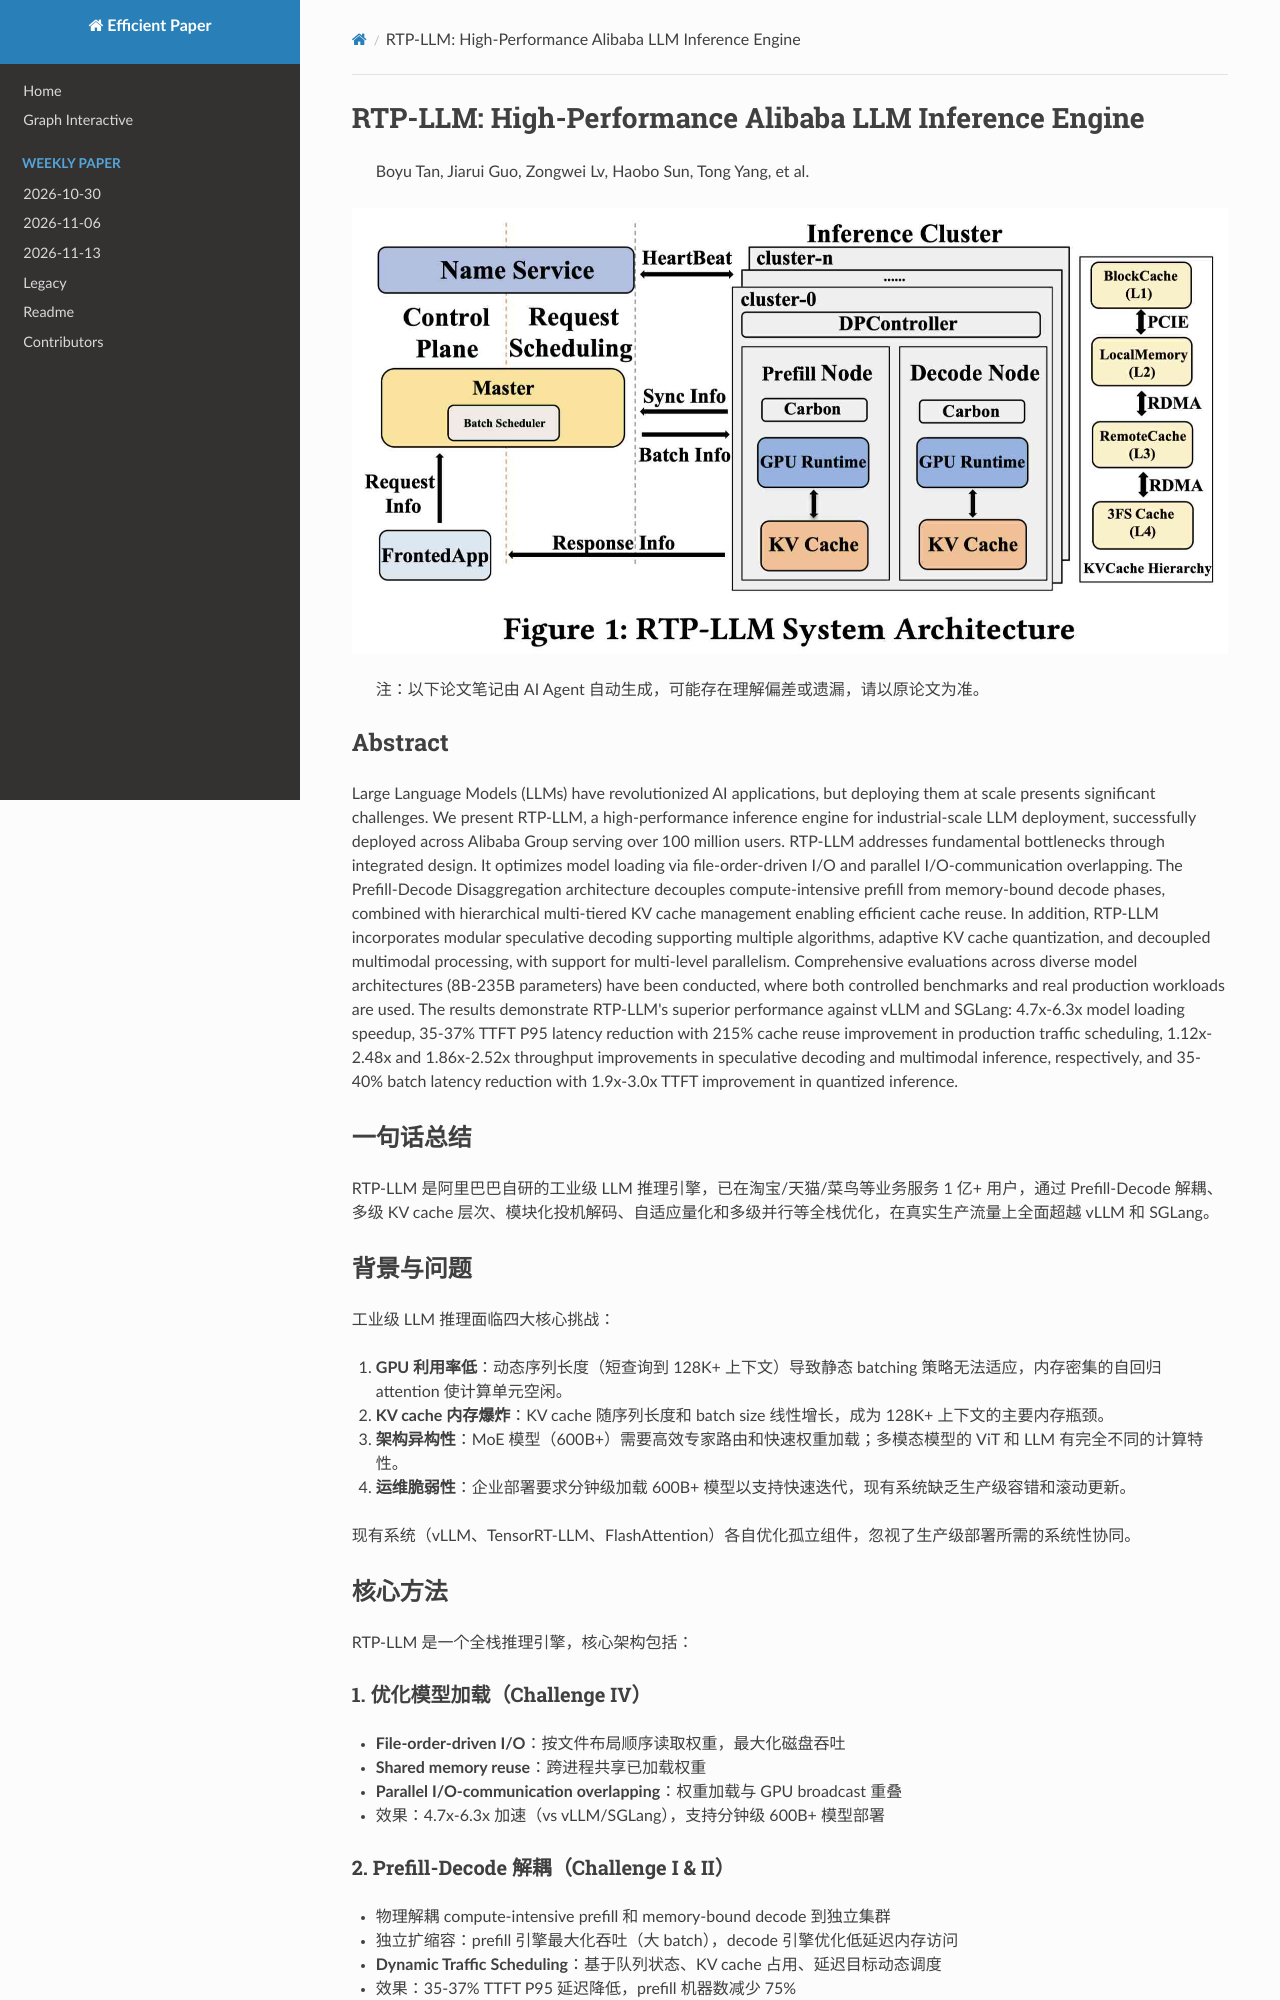

repository: hustzxd/EfficientPaper · page: notes/2026/RTP-LLM/note/index.html · generator: mkdocs

# RTP-LLM: High-Performance Alibaba LLM Inference Engine

> Boyu Tan, Jiarui Guo, Zongwei Lv, Haobo Sun, Tong Yang, et al.

![cover](cover.jpg)

> 注：以下论文笔记由 AI Agent 自动生成，可能存在理解偏差或遗漏，请以原论文为准。

## Abstract

Large Language Models (LLMs) have revolutionized AI applications, but deploying them at scale presents significant challenges. We present RTP-LLM, a high-performance inference engine for industrial-scale LLM deployment, successfully deployed across Alibaba Group serving over 100 million users. RTP-LLM addresses fundamental bottlenecks through integrated design. It optimizes model loading via file-order-driven I/O and parallel I/O-communication overlapping. The Prefill-Decode Disaggregation architecture decouples compute-intensive prefill from memory-bound decode phases, combined with hierarchical multi-tiered KV cache management enabling efficient cache reuse. In addition, RTP-LLM incorporates modular speculative decoding supporting multiple algorithms, adaptive KV cache quantization, and decoupled multimodal processing, with support for multi-level parallelism. Comprehensive evaluations across diverse model architectures (8B-235B parameters) have been conducted, where both controlled benchmarks and real production workloads are used. The results demonstrate RTP-LLM's superior performance against vLLM and SGLang: 4.7x-6.3x model loading speedup, 35-37% TTFT P95 latency reduction with 215% cache reuse improvement in production traffic scheduling, 1.12x-2.48x and 1.86x-2.52x throughput improvements in speculative decoding and multimodal inference, respectively, and 35-40% batch latency reduction with 1.9x-3.0x TTFT improvement in quantized inference.

## 一句话总结

RTP-LLM 是阿里巴巴自研的工业级 LLM 推理引擎，已在淘宝/天猫/菜鸟等业务服务 1 亿+ 用户，通过 Prefill-Decode 解耦、多级 KV cache 层次、模块化投机解码、自适应量化和多级并行等全栈优化，在真实生产流量上全面超越 vLLM 和 SGLang。

## 背景与问题

工业级 LLM 推理面临四大核心挑战：

1. **GPU 利用率低**：动态序列长度（短查询到 128K+ 上下文）导致静态 batching 策略无法适应，内存密集的自回归 attention 使计算单元空闲。
2. **KV cache 内存爆炸**：KV cache 随序列长度和 batch size 线性增长，成为 128K+ 上下文的主要内存瓶颈。
3. **架构异构性**：MoE 模型（600B+）需要高效专家路由和快速权重加载；多模态模型的 ViT 和 LLM 有完全不同的计算特性。
4. **运维脆弱性**：企业部署要求分钟级加载 600B+ 模型以支持快速迭代，现有系统缺乏生产级容错和滚动更新。

现有系统（vLLM、TensorRT-LLM、FlashAttention）各自优化孤立组件，忽视了生产级部署所需的系统性协同。

## 核心方法

RTP-LLM 是一个全栈推理引擎，核心架构包括：

### 1. 优化模型加载（Challenge IV）
- **File-order-driven I/O**：按文件布局顺序读取权重，最大化磁盘吞吐
- **Shared memory reuse**：跨进程共享已加载权重
- **Parallel I/O-communication overlapping**：权重加载与 GPU broadcast 重叠
- 效果：4.7x-6.3x 加速（vs vLLM/SGLang），支持分钟级 600B+ 模型部署

### 2. Prefill-Decode 解耦（Challenge I & II）
- 物理解耦 compute-intensive prefill 和 memory-bound decode 到独立集群
- 独立扩缩容：prefill 引擎最大化吞吐（大 batch），decode 引擎优化低延迟内存访问
- **Dynamic Traffic Scheduling**：基于队列状态、KV cache 占用、延迟目标动态调度
- 效果：35-37% TTFT P95 延迟降低，prefill 机器数减少 75%
